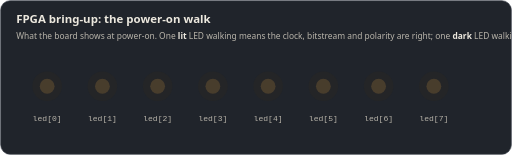
t = 0.00 s
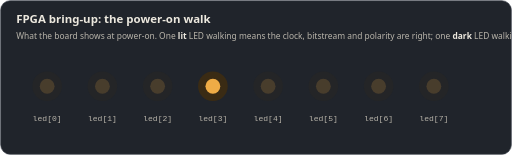
t = 0.87 s
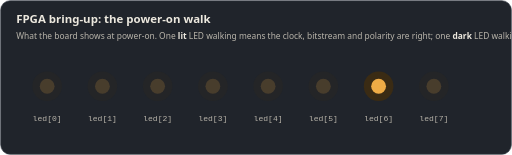
t = 1.73 s
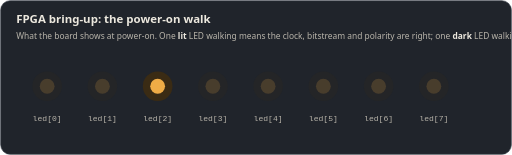
t = 2.60 s
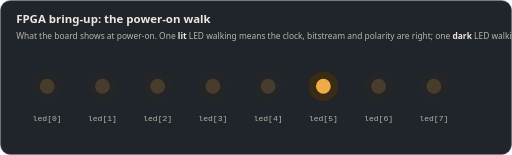
t = 3.47 s
t = 4.33 s: frame unchanged from t = 0.00 s, image omitted

The animated SVG that drew these frames (rendered in a browser with its animation timeline set to each time). Animation: 16 SMIL elements (animate=16); one cycle of 5.20 s, repeats indefinitely.

<svg xmlns="http://www.w3.org/2000/svg" viewBox="0 0 760 230" width="760" height="230" role="img" aria-label="FPGA bring-up: the power-on walk"><rect x="1" y="1" width="758" height="228" rx="14" fill="#20242b" stroke="#363c47"/><text x="24" y="34" style="font-family:ui-sans-serif,system-ui,-apple-system,'Segoe UI',Roboto,sans-serif;font-size:17px;font-weight:700" fill="#ece8de">FPGA bring-up: the power-on walk</text><text x="24" y="58" style="font-family:ui-sans-serif,system-ui,-apple-system,'Segoe UI',Roboto,sans-serif;font-size:12.5px" fill="#b9b5ab">What the board shows at power-on. One <tspan fill="#ece8de" font-weight="600">lit</tspan> LED walking means the clock, bitstream and polarity are right; one <tspan fill="#ece8de" font-weight="600">dark</tspan> LED walking means polarity is inverted.</text><circle cx="70" cy="128" r="22" fill="#3a2b14" opacity="0.18"><animate attributeName="opacity" values="0.18;0.18;1;1;0.18;0.18;1;1;0.18;0.18" keyTimes="0;0.0000;0.0005;0.0481;0.0486;0.3846;0.3851;0.4327;0.4332;1" dur="5.2s" repeatCount="indefinite"/></circle><circle cx="70" cy="128" r="11" fill="#efac46" opacity="0.25"><animate attributeName="opacity" values="0.18;0.18;1;1;0.18;0.18;1;1;0.18;0.18" keyTimes="0;0.0000;0.0005;0.0481;0.0486;0.3846;0.3851;0.4327;0.4332;1" dur="5.2s" repeatCount="indefinite"/></circle><text x="70" y="180" text-anchor="middle" style="font-family:ui-monospace,SFMono-Regular,Menlo,Consolas,monospace;font-size:12px" fill="#b9b5ab">led[0]</text><circle cx="152" cy="128" r="22" fill="#3a2b14" opacity="0.18"><animate attributeName="opacity" values="0.18;0.18;1;1;0.18;0.18;1;1;0.18;0.18" keyTimes="0;0.0481;0.0486;0.0962;0.0967;0.4327;0.4332;0.4808;0.4813;1" dur="5.2s" repeatCount="indefinite"/></circle><circle cx="152" cy="128" r="11" fill="#efac46" opacity="0.25"><animate attributeName="opacity" values="0.18;0.18;1;1;0.18;0.18;1;1;0.18;0.18" keyTimes="0;0.0481;0.0486;0.0962;0.0967;0.4327;0.4332;0.4808;0.4813;1" dur="5.2s" repeatCount="indefinite"/></circle><text x="152" y="180" text-anchor="middle" style="font-family:ui-monospace,SFMono-Regular,Menlo,Consolas,monospace;font-size:12px" fill="#b9b5ab">led[1]</text><circle cx="234" cy="128" r="22" fill="#3a2b14" opacity="0.18"><animate attributeName="opacity" values="0.18;0.18;1;1;0.18;0.18;1;1;0.18;0.18" keyTimes="0;0.0962;0.0967;0.1442;0.1447;0.4808;0.4813;0.5288;0.5293;1" dur="5.2s" repeatCount="indefinite"/></circle><circle cx="234" cy="128" r="11" fill="#efac46" opacity="0.25"><animate attributeName="opacity" values="0.18;0.18;1;1;0.18;0.18;1;1;0.18;0.18" keyTimes="0;0.0962;0.0967;0.1442;0.1447;0.4808;0.4813;0.5288;0.5293;1" dur="5.2s" repeatCount="indefinite"/></circle><text x="234" y="180" text-anchor="middle" style="font-family:ui-monospace,SFMono-Regular,Menlo,Consolas,monospace;font-size:12px" fill="#b9b5ab">led[2]</text><circle cx="316" cy="128" r="22" fill="#3a2b14" opacity="0.18"><animate attributeName="opacity" values="0.18;0.18;1;1;0.18;0.18;1;1;0.18;0.18" keyTimes="0;0.1442;0.1447;0.1923;0.1928;0.5288;0.5293;0.5769;0.5774;1" dur="5.2s" repeatCount="indefinite"/></circle><circle cx="316" cy="128" r="11" fill="#efac46" opacity="0.25"><animate attributeName="opacity" values="0.18;0.18;1;1;0.18;0.18;1;1;0.18;0.18" keyTimes="0;0.1442;0.1447;0.1923;0.1928;0.5288;0.5293;0.5769;0.5774;1" dur="5.2s" repeatCount="indefinite"/></circle><text x="316" y="180" text-anchor="middle" style="font-family:ui-monospace,SFMono-Regular,Menlo,Consolas,monospace;font-size:12px" fill="#b9b5ab">led[3]</text><circle cx="398" cy="128" r="22" fill="#3a2b14" opacity="0.18"><animate attributeName="opacity" values="0.18;0.18;1;1;0.18;0.18;1;1;0.18;0.18" keyTimes="0;0.1923;0.1928;0.2404;0.2409;0.5769;0.5774;0.6250;0.6255;1" dur="5.2s" repeatCount="indefinite"/></circle><circle cx="398" cy="128" r="11" fill="#efac46" opacity="0.25"><animate attributeName="opacity" values="0.18;0.18;1;1;0.18;0.18;1;1;0.18;0.18" keyTimes="0;0.1923;0.1928;0.2404;0.2409;0.5769;0.5774;0.6250;0.6255;1" dur="5.2s" repeatCount="indefinite"/></circle><text x="398" y="180" text-anchor="middle" style="font-family:ui-monospace,SFMono-Regular,Menlo,Consolas,monospace;font-size:12px" fill="#b9b5ab">led[4]</text><circle cx="480" cy="128" r="22" fill="#3a2b14" opacity="0.18"><animate attributeName="opacity" values="0.18;0.18;1;1;0.18;0.18;1;1;0.18;0.18" keyTimes="0;0.2404;0.2409;0.2885;0.2890;0.6250;0.6255;0.6731;0.6736;1" dur="5.2s" repeatCount="indefinite"/></circle><circle cx="480" cy="128" r="11" fill="#efac46" opacity="0.25"><animate attributeName="opacity" values="0.18;0.18;1;1;0.18;0.18;1;1;0.18;0.18" keyTimes="0;0.2404;0.2409;0.2885;0.2890;0.6250;0.6255;0.6731;0.6736;1" dur="5.2s" repeatCount="indefinite"/></circle><text x="480" y="180" text-anchor="middle" style="font-family:ui-monospace,SFMono-Regular,Menlo,Consolas,monospace;font-size:12px" fill="#b9b5ab">led[5]</text><circle cx="562" cy="128" r="22" fill="#3a2b14" opacity="0.18"><animate attributeName="opacity" values="0.18;0.18;1;1;0.18;0.18;1;1;0.18;0.18" keyTimes="0;0.2885;0.2890;0.3365;0.3370;0.6731;0.6736;0.7212;0.7217;1" dur="5.2s" repeatCount="indefinite"/></circle><circle cx="562" cy="128" r="11" fill="#efac46" opacity="0.25"><animate attributeName="opacity" values="0.18;0.18;1;1;0.18;0.18;1;1;0.18;0.18" keyTimes="0;0.2885;0.2890;0.3365;0.3370;0.6731;0.6736;0.7212;0.7217;1" dur="5.2s" repeatCount="indefinite"/></circle><text x="562" y="180" text-anchor="middle" style="font-family:ui-monospace,SFMono-Regular,Menlo,Consolas,monospace;font-size:12px" fill="#b9b5ab">led[6]</text><circle cx="644" cy="128" r="22" fill="#3a2b14" opacity="0.18"><animate attributeName="opacity" values="0.18;0.18;1;1;0.18;0.18;1;1;0.18;0.18" keyTimes="0;0.3365;0.3370;0.3846;0.3851;0.7212;0.7217;0.7692;0.7697;1" dur="5.2s" repeatCount="indefinite"/></circle><circle cx="644" cy="128" r="11" fill="#efac46" opacity="0.25"><animate attributeName="opacity" values="0.18;0.18;1;1;0.18;0.18;1;1;0.18;0.18" keyTimes="0;0.3365;0.3370;0.3846;0.3851;0.7212;0.7217;0.7692;0.7697;1" dur="5.2s" repeatCount="indefinite"/></circle><text x="644" y="180" text-anchor="middle" style="font-family:ui-monospace,SFMono-Regular,Menlo,Consolas,monospace;font-size:12px" fill="#b9b5ab">led[7]</text></svg>
